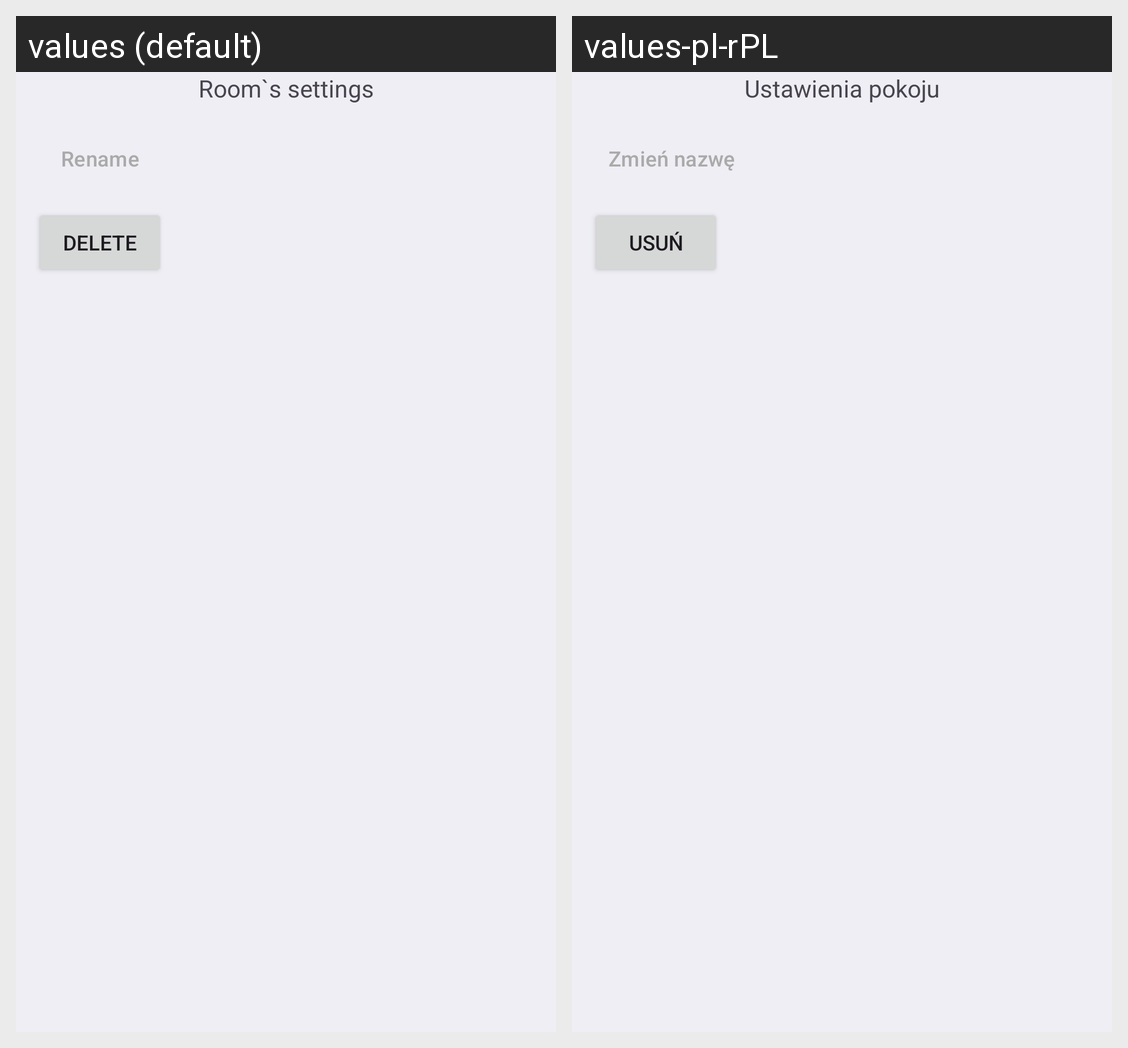

This grid shows one Android layout under two languages. Give, for every string resource on the screen, its name, the default text and each shown locale's text.
Android screen res/layout/pane_settings_room.xml rendered under 2 locales, left to right: values (default), values-pl-rPL. Device: Nexus 5 (rendered at 1080×1920; each locale shown at half size, 540×960, under a caption strip naming it); theme Theme.MyApplication.
Strings drawn on this screen, with the default value and each locale's value (text and hints the layout hard-codes, and strings that could not be matched under every locale, appear in the picture but are not listed):

button_room_settings
  values: Room`s settings
  values-pl-rPL: Ustawienia pokoju

button_rename
  values: Rename
  values-pl-rPL: Zmień nazwę

button_delete
  values: Delete
  values-pl-rPL: Usuń
